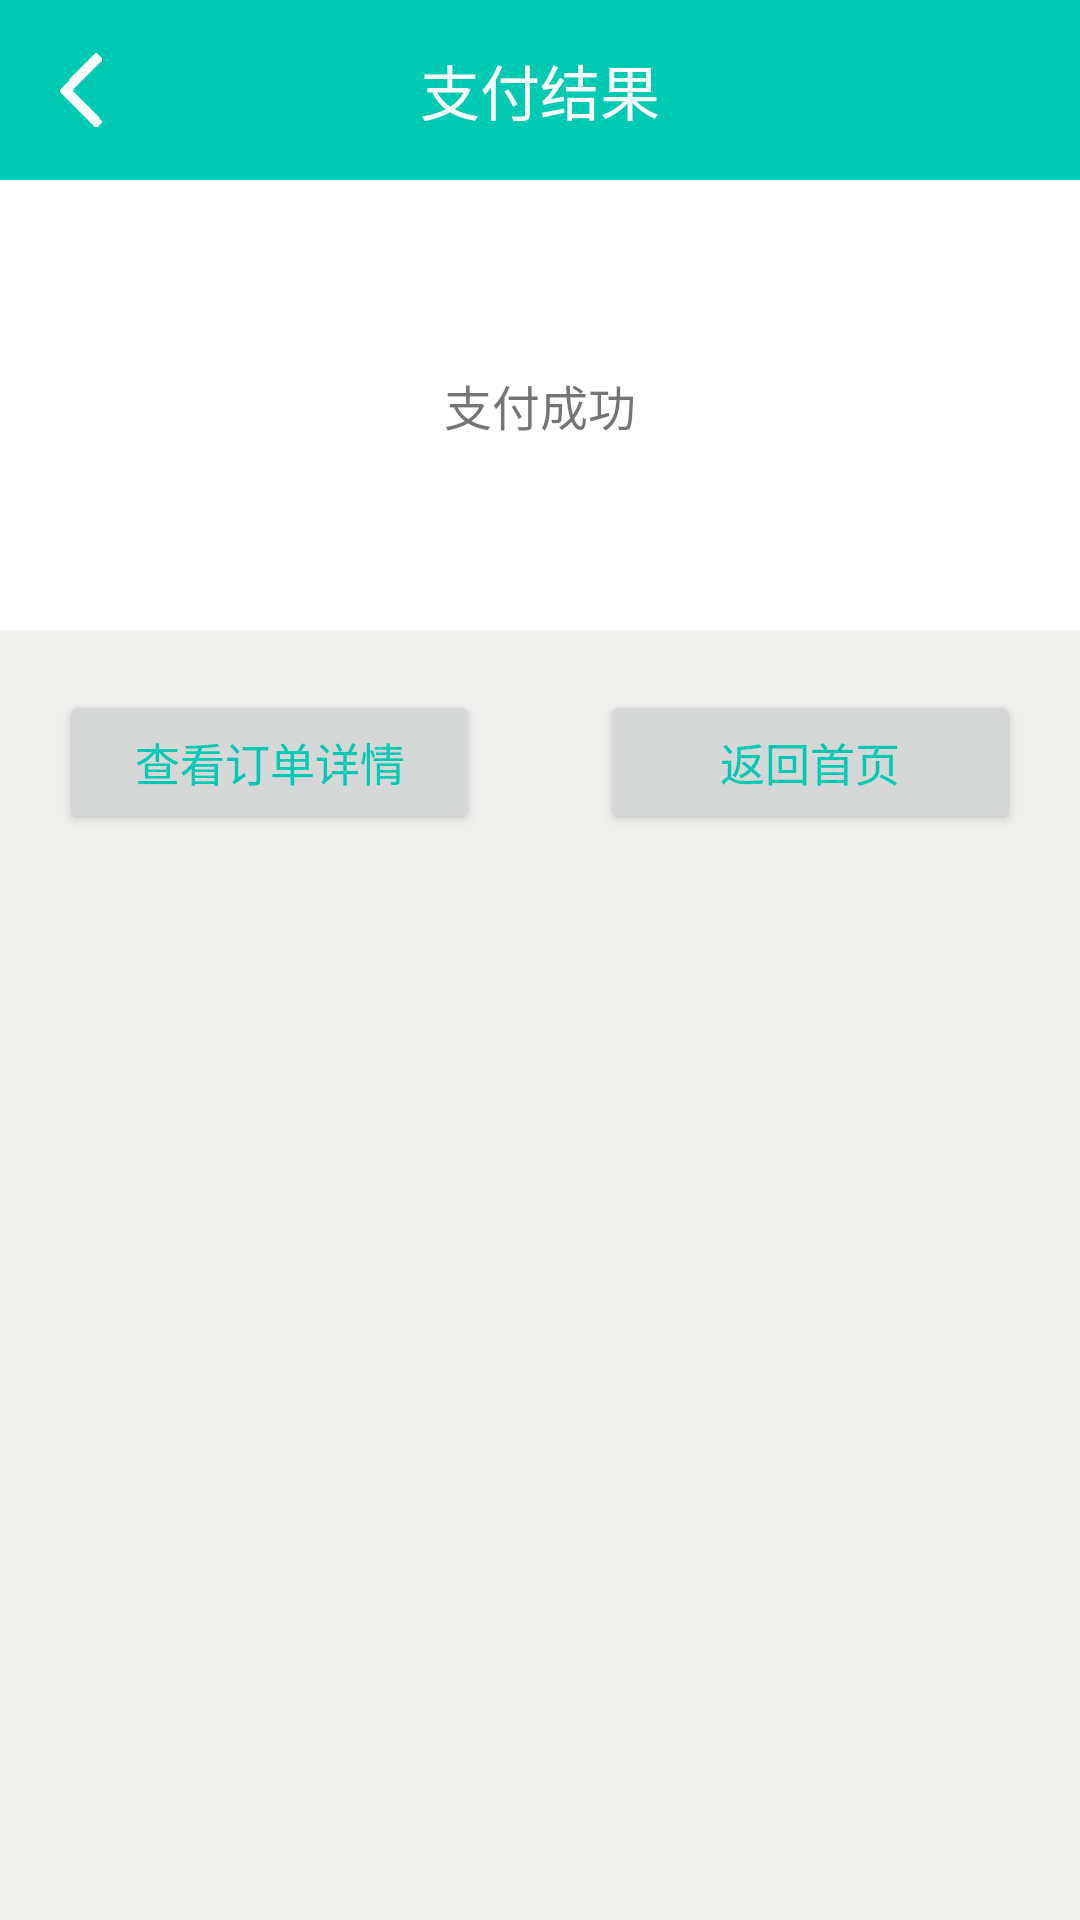

Produce the Android XML layout that renders to this screen, including the resource entries it uses.
<!-- AndroidManifest.xml: application theme AppBaseTheme -->
<!-- res/layout/activity_pay_result.xml -->
<?xml version="1.0" encoding="utf-8"?>
<RelativeLayout
    xmlns:android="http://schemas.android.com/apk/res/android"
    xmlns:tools="http://schemas.android.com/tools"
    android:layout_width="match_parent"
    android:layout_height="match_parent"
    tools:context="www.aql.com.activities.PayResultActivity">


    <RelativeLayout
        android:id="@+id/rl_title"
        android:layout_width="match_parent"
        android:layout_height="@dimen/distance_title"
        android:background="@color/colorPrimary">

        <include layout="@layout/imageview_back"/>

        <TextView
            android:layout_width="wrap_content"
            android:layout_height="wrap_content"
            android:layout_centerInParent="true"
            android:text="支付结果"
            android:textColor="@color/white"
            android:textSize="@dimen/ts_20sp"/>

    </RelativeLayout>


    <RelativeLayout
        android:id="@+id/rl_states"
        android:layout_width="match_parent"
        android:layout_height="150dp"
        android:layout_below="@+id/rl_title"
        android:background="@color/global_color_white">

        <TextView
            android:id="@+id/tv_pay_result"
            android:layout_width="wrap_content"
            android:layout_height="wrap_content"
            android:layout_centerInParent="true"
            android:text="支付成功"/>
    </RelativeLayout>

    <RelativeLayout
        android:layout_width="match_parent"
        android:layout_height="150dp"
        android:layout_below="@+id/rl_states"
        android:gravity="center_horizontal">

        <Button
            android:id="@+id/btn_order_detail"
            android:layout_width="140dp"
            android:layout_height="wrap_content"
            android:layout_margin="20dp"
            android:padding="10dp"
            android:text="查看订单详情"
            android:textColor="@color/colorPrimary"
            android:textSize="15sp"/>

        <Button
            android:id="@+id/btn_main_page"
            android:layout_width="140dp"
            android:layout_height="wrap_content"
            android:layout_margin="20dp"
            android:layout_toRightOf="@+id/btn_order_detail"
            android:padding="10dp"
            android:text="返回首页"
            android:textColor="@color/colorPrimary"
            android:textSize="15sp"/>

    </RelativeLayout>

</RelativeLayout>
<!-- res/layout/imageview_back.xml (included above) -->
<?xml version="1.0" encoding="utf-8"?>
<ImageView xmlns:android="http://schemas.android.com/apk/res/android"
           android:id="@+id/img_back"
           android:layout_width="34dp"
           android:layout_height="@dimen/distance_60dp"
           android:layout_centerVertical="true"
           android:layout_marginLeft="@dimen/distance_10dp"
           android:clickable="true"
           android:onClick="click"
           android:padding="@dimen/distance_10dp"
           android:scaleType="centerInside"
           android:src="@drawable/back"/>
<!-- resources referenced by this layout -->
<resources>
  <color name="colorPrimary">#00CAB4</color>
  <color name="global_color_white">#FFFFFF</color>
  <color name="white">@android:color/white</color>
  <dimen name="distance_10dp">10dp</dimen>
  <dimen name="distance_60dp">60dp</dimen>
  <dimen name="distance_title">60dp</dimen>
  <dimen name="ts_20sp">20sp</dimen>
  <!-- drawable back: png bitmap (drawable-hdpi, 1183 bytes) -->
  <style name="AppBaseTheme" parent="Theme.AppCompat.Light.NoActionBar">
          <item name="colorPrimary">@color/colorPrimary</item>
          <item name="colorPrimaryDark">@color/colorPrimaryDark</item>
          <item name="colorAccent">@color/colorAccent</item>
          <item name="android:textSize">16sp</item>
          <item name="android:textColorPrimary">@color/white</item>
          <item name="android:windowBackground">@color/windowBackground</item>
      </style>
  <color name="colorPrimaryDark">#00CAB4</color>
  <color name="colorAccent">#FF6569</color>
  <color name="windowBackground">#F0F0EE</color>
</resources>
